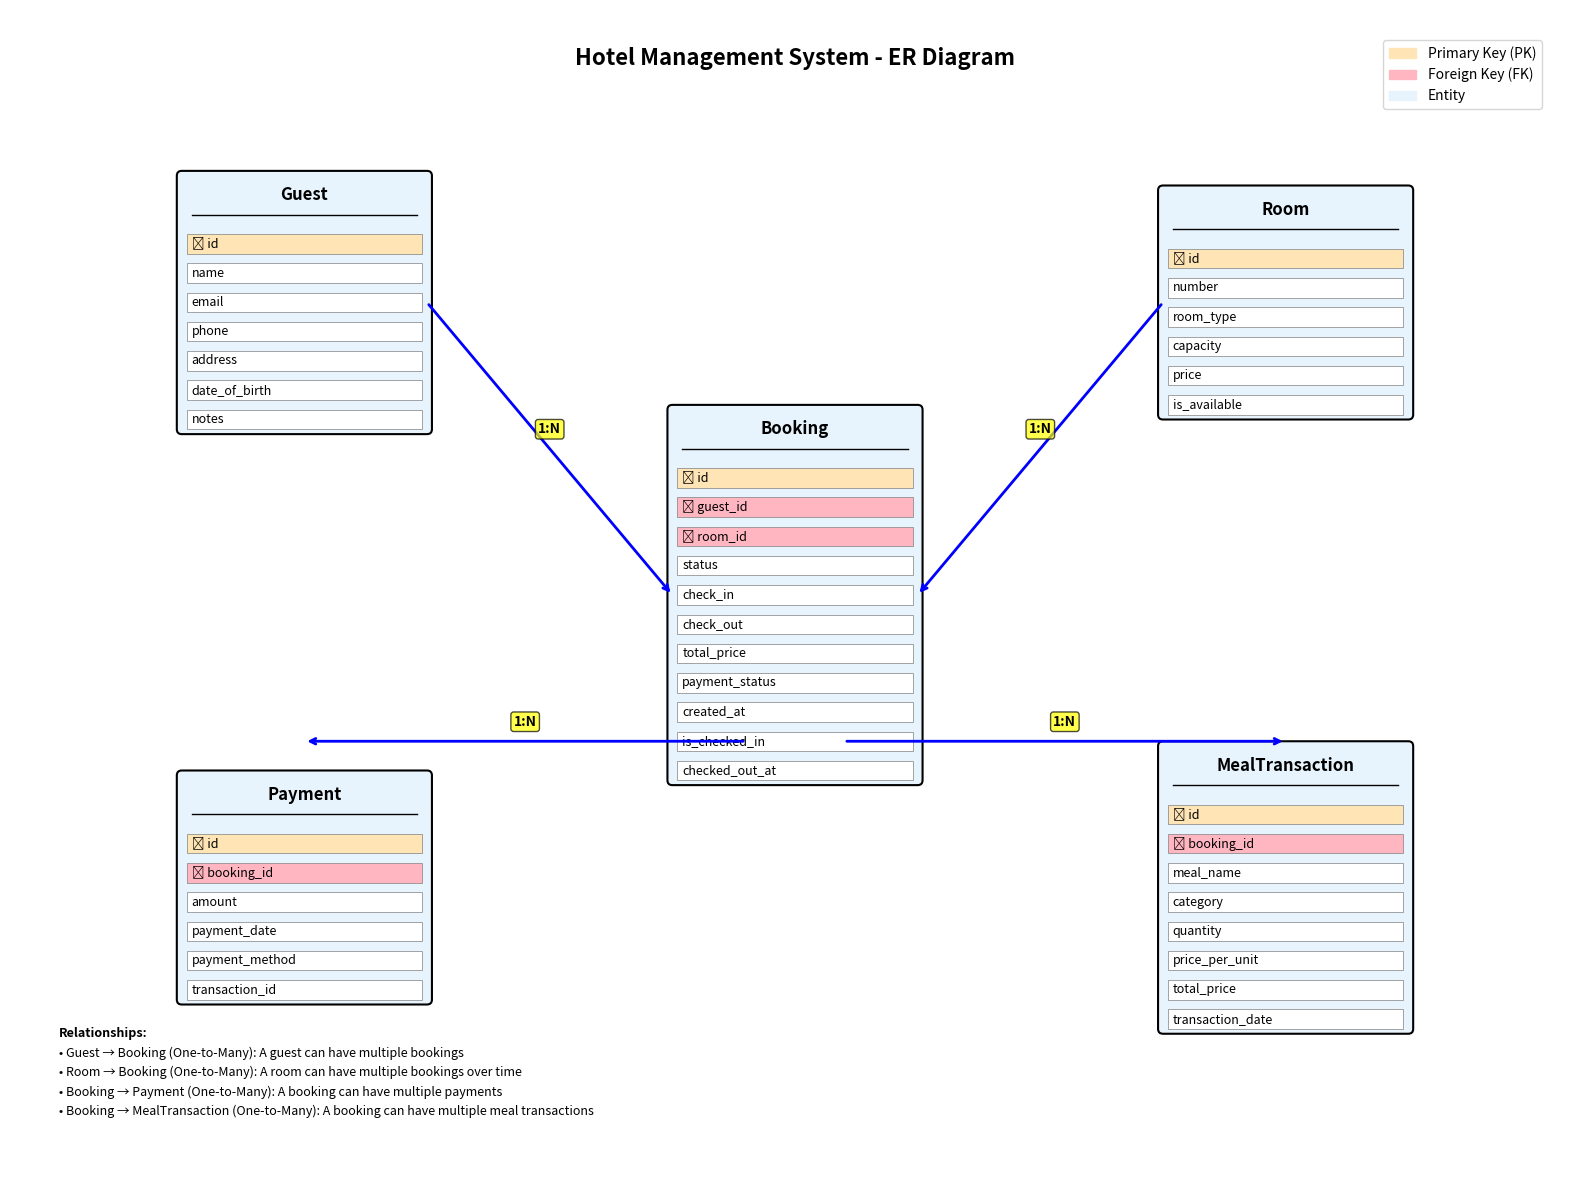

Reproduce this figure in Python. (Note: this script raises an exception after producing the figure.)
#!/usr/bin/env python3
"""
ER Diagram Generator for Hotel Management System
This script creates a visual representation of the database schema.
"""

import matplotlib.pyplot as plt
import matplotlib.patches as patches
from matplotlib.patches import FancyBboxPatch
import numpy as np

def create_er_diagram():
    # Create figure and axis
    fig, ax = plt.subplots(1, 1, figsize=(16, 12))
    ax.set_xlim(0, 16)
    ax.set_ylim(0, 12)
    ax.axis('off')
    
    # Define colors
    entity_color = '#E8F4FD'
    primary_key_color = '#FFE4B5'
    foreign_key_color = '#FFB6C1'
    
    # Entity positions
    entities = {
        'Guest': (3, 9),
        'Room': (13, 9),
        'Booking': (8, 6),
        'Payment': (3, 3),
        'MealTransaction': (13, 3)
    }
    
    # Entity definitions with their attributes
    entity_data = {
        'Guest': {
            'attributes': [
                ('id', 'PK'),
                ('name', ''),
                ('email', ''),
                ('phone', ''),
                ('address', ''),
                ('date_of_birth', ''),
                ('notes', '')
            ]
        },
        'Room': {
            'attributes': [
                ('id', 'PK'),
                ('number', ''),
                ('room_type', ''),
                ('capacity', ''),
                ('price', ''),
                ('is_available', '')
            ]
        },
        'Booking': {
            'attributes': [
                ('id', 'PK'),
                ('guest_id', 'FK'),
                ('room_id', 'FK'),
                ('status', ''),
                ('check_in', ''),
                ('check_out', ''),
                ('total_price', ''),
                ('payment_status', ''),
                ('created_at', ''),
                ('is_checked_in', ''),
                ('checked_out_at', '')
            ]
        },
        'Payment': {
            'attributes': [
                ('id', 'PK'),
                ('booking_id', 'FK'),
                ('amount', ''),
                ('payment_date', ''),
                ('payment_method', ''),
                ('transaction_id', '')
            ]
        },
        'MealTransaction': {
            'attributes': [
                ('id', 'PK'),
                ('booking_id', 'FK'),
                ('meal_name', ''),
                ('category', ''),
                ('quantity', ''),
                ('price_per_unit', ''),
                ('total_price', ''),
                ('transaction_date', '')
            ]
        }
    }
    
    # Draw entities
    for entity_name, (x, y) in entities.items():
        attributes = entity_data[entity_name]['attributes']
        
        # Calculate box height based on number of attributes
        box_height = len(attributes) * 0.3 + 0.5
        box_width = 2.5
        
        # Draw entity box
        entity_box = FancyBboxPatch(
            (x - box_width/2, y - box_height/2),
            box_width, box_height,
            boxstyle="round,pad=0.05",
            facecolor=entity_color,
            edgecolor='black',
            linewidth=1.5
        )
        ax.add_patch(entity_box)
        
        # Draw entity name
        ax.text(x, y + box_height/2 - 0.2, entity_name, 
                ha='center', va='center', fontsize=12, fontweight='bold')
        
        # Draw horizontal line under entity name
        line_y = y + box_height/2 - 0.4
        ax.plot([x - box_width/2 + 0.1, x + box_width/2 - 0.1], 
                [line_y, line_y], 'k-', linewidth=1)
        
        # Draw attributes
        for i, (attr_name, attr_type) in enumerate(attributes):
            attr_y = y + box_height/2 - 0.7 - (i * 0.3)
            
            # Color code attributes
            if attr_type == 'PK':
                color = primary_key_color
                attr_text = f"🔑 {attr_name}"
            elif attr_type == 'FK':
                color = foreign_key_color
                attr_text = f"🔗 {attr_name}"
            else:
                color = 'white'
                attr_text = attr_name
            
            # Draw attribute background
            attr_box = patches.Rectangle(
                (x - box_width/2 + 0.05, attr_y - 0.1),
                box_width - 0.1, 0.2,
                facecolor=color,
                edgecolor='gray',
                linewidth=0.5
            )
            ax.add_patch(attr_box)
            
            # Draw attribute text
            ax.text(x - box_width/2 + 0.1, attr_y, attr_text,
                   ha='left', va='center', fontsize=9)
    
    # Draw relationships
    relationships = [
        # (from_entity, to_entity, relationship_label, from_pos, to_pos)
        ('Guest', 'Booking', '1:N', 'right', 'left'),
        ('Room', 'Booking', '1:N', 'left', 'right'),
        ('Booking', 'Payment', '1:N', 'bottom-left', 'top'),
        ('Booking', 'MealTransaction', '1:N', 'bottom-right', 'top')
    ]
    
    for from_entity, to_entity, label, from_pos, to_pos in relationships:
        from_x, from_y = entities[from_entity]
        to_x, to_y = entities[to_entity]
        
        # Calculate connection points
        if from_pos == 'right':
            start_x, start_y = from_x + 1.25, from_y
        elif from_pos == 'left':
            start_x, start_y = from_x - 1.25, from_y
        elif from_pos == 'bottom-left':
            start_x, start_y = from_x - 0.5, from_y - 1.5
        elif from_pos == 'bottom-right':
            start_x, start_y = from_x + 0.5, from_y - 1.5
        
        if to_pos == 'left':
            end_x, end_y = to_x - 1.25, to_y
        elif to_pos == 'right':
            end_x, end_y = to_x + 1.25, to_y
        elif to_pos == 'top':
            end_x, end_y = to_x, to_y + 1.5
        
        # Draw relationship line
        ax.annotate('', xy=(end_x, end_y), xytext=(start_x, start_y),
                   arrowprops=dict(arrowstyle='->', lw=2, color='blue'))
        
        # Add relationship label
        mid_x = (start_x + end_x) / 2
        mid_y = (start_y + end_y) / 2
        ax.text(mid_x, mid_y + 0.2, label, ha='center', va='center', 
               fontsize=10, fontweight='bold', 
               bbox=dict(boxstyle="round,pad=0.2", facecolor='yellow', alpha=0.7))
    
    # Add title
    ax.text(8, 11.5, 'Hotel Management System - ER Diagram', 
           ha='center', va='center', fontsize=16, fontweight='bold')
    
    # Add legend
    legend_elements = [
        patches.Patch(color=primary_key_color, label='Primary Key (PK)'),
        patches.Patch(color=foreign_key_color, label='Foreign Key (FK)'),
        patches.Patch(color=entity_color, label='Entity'),
    ]
    ax.legend(handles=legend_elements, loc='upper right', bbox_to_anchor=(0.98, 0.98))
    
    # Add notes
    notes = [
        "Relationships:",
        "• Guest → Booking (One-to-Many): A guest can have multiple bookings",
        "• Room → Booking (One-to-Many): A room can have multiple bookings over time",
        "• Booking → Payment (One-to-Many): A booking can have multiple payments",
        "• Booking → MealTransaction (One-to-Many): A booking can have multiple meal transactions"
    ]
    
    for i, note in enumerate(notes):
        ax.text(0.5, 1.5 - i*0.2, note, ha='left', va='center', fontsize=9,
               fontweight='bold' if i == 0 else 'normal')
    
    plt.tight_layout()
    plt.savefig('/Users/<user>/hotel_demo_wednesday-1/hotel_er_diagram.png', 
                dpi=300, bbox_inches='tight', facecolor='white')
    plt.savefig('/Users/<user>/hotel_demo_wednesday-1/hotel_er_diagram.pdf', 
                bbox_inches='tight', facecolor='white')
    
    print("ER Diagram generated successfully!")
    print("Files created:")
    print("- hotel_er_diagram.png (High-resolution image)")
    print("- hotel_er_diagram.pdf (PDF format)")
    
    plt.show()

if __name__ == "__main__":
    create_er_diagram()